pico-8 play session: hold ← + tap ❎, after a click and taps of 🅾, ❎, 🅾+❎, 🅾 in the second before t = 0

[t = 1 s] hold ← ~1s, tap ❎ ~2×
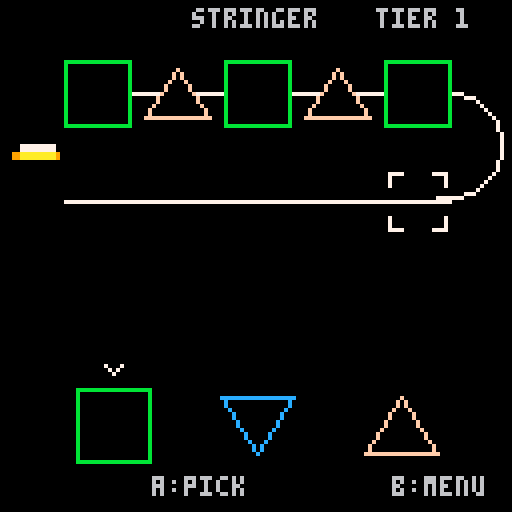
[t = 2 s] hold ← ~2s, tap ❎ ~4×
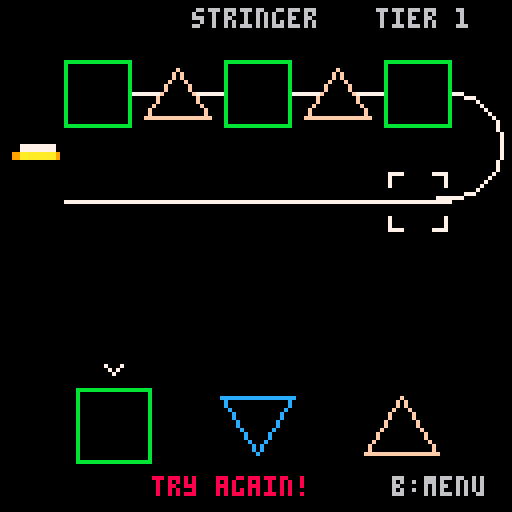

pico-8 cartridge
version 41
__lua__
-- stringer: continue the bead pattern
-- coin stack and sprite: mathieu's rekenspelletje
-- back and error sounds: mathieu's rekenspelletje
-- selection, answer, and coin sounds: original

function center(s,y,c)
 print(s,64-#s*2,y,c)
end

function shuffle(t)
 for i=#t,2,-1 do
  local j=flr(rnd(i))+1
  t[i],t[j]=t[j],t[i]
 end
end

-- Bead identity includes both shape and color.
function bead_key(bead)
 return bead[1]*16+bead[2]
end

function contains_bead(t,bead)
 for item in all(t) do
  if bead_key(item)==bead_key(bead) then return true end
 end
 return false
end

patterns={
 {"12"},
 {"112","122","1122"},
 {"123"},
 {"1123","1223","1233"},
 {"1234"}
}

pattern_labels={
 "ab",
 "aab / abb / aabb",
 "abc",
 "aabc / abbc / abcc",
 "abcd"
}

function make_puzzle()
 local palette={11,12,13,14,15}
 local pool={}
 for shape=1,4 do
  for color in all(palette) do
   add(pool,{shape,color})
  end
 end
 shuffle(pool)
 beads={}
 local choices=patterns[tier]
 local template=choices[flr(rnd(#choices))+1]
 level=#template
 local pattern={}
 local distinct=0
 for i=1,level do
  local index=tonum(sub(template,i,i))
  add(pattern,index)
  distinct=max(distinct,index)
 end
 for i=1,distinct do
  add(beads,pool[i])
 end
 -- Options contain each pattern bead once, plus enough unique distractors.
 options={}
 for i=1,distinct do add(options,beads[i]) end
 local next_bead=distinct+1
 while #options<level+1 do
  add(options,pool[next_bead])
  next_bead+=1
 end
 shuffle(options)
 -- Avoid the same complete string twice in succession.
 local signature=""
 for i=1,level do
  signature=signature..bead_key(beads[pattern[i]])..","
 end
 if signature==last_signature then
  make_puzzle()
  return
 end
 last_signature=signature
 cycle=pattern
 goal=level==4 and 8 or 6
 selected=1
 correct=0
 wrong=false
 state="play"
end

function _init()
 state="menu"
 tier=1
 coins=0
 last_signature=""
end

function _update60()
 if state=="menu" then
  if btnp(0) and tier>1 then
   tier-=1
   sfx(3)
  end
  if btnp(1) and tier<5 then
   tier+=1
   sfx(3)
  end
  if btnp(5) then
   srand(time())
   coins=0
   last_signature=""
   make_puzzle()
  end
 elseif state=="play" then
  if btnp(4) then
   sfx(1)
   state="menu"
   return
  end
  if btnp(0) and selected>1 then
   selected-=1
   wrong=false
   sfx(3)
  end
  if btnp(1) and selected<#options then
   selected+=1
   wrong=false
   sfx(3)
  end
  if btnp(5) then
   local expected=beads[cycle[correct%level+1]]
   if bead_key(options[selected])==bead_key(expected) then
    correct+=1
    wrong=false
    if correct%level==0 then
     sfx(6)
     state="award"
     award_frame=0
    else
     sfx(5)
    end
   else
    wrong=true
    sfx(4)
   end
  end
 elseif state=="award" then
  award_frame+=1
  if award_frame==25 then
   coins=min(coins+1,300)
   sfx(7)
  end
  if award_frame==32 and correct>=goal then
   sfx(8)
  end
  if award_frame>=50 then
   if correct>=goal then
    make_puzzle()
   else
    state="play"
   end
  end
 end
end

function draw_bead(bead,x,y,r)
 local shape=bead[1]
 local color=bead[2]
 if shape==1 then
  circfill(x,y,r,0)
  circ(x,y,r,color)
 elseif shape==2 then
  rectfill(x-r,y-r,x+r,y+r,0)
  rect(x-r,y-r,x+r,y+r,color)
 elseif shape==3 then
  local h=flr(r*0.87)
  for yy=0,2*h do
   local width=flr(r*(2*h-yy)/(2*h))
   line(x-width,y-h+yy,x+width,y-h+yy,0)
  end
  line(x-r,y-h,x+r,y-h,color)
  line(x-r,y-h,x,y+h,color)
  line(x+r,y-h,x,y+h,color)
 else
  local h=flr(r*0.87)
  for yy=0,2*h do
   local width=flr(r*yy/(2*h))
   line(x-width,y-h+yy,x+width,y-h+yy,0)
  end
  line(x,y-h,x-r,y+h,color)
  line(x,y-h,x+r,y+h,color)
  line(x-r,y+h,x+r,y+h,color)
 end
end

function draw_empty(x,y)
 for dx=-1,1,2 do
  for dy=-1,1,2 do
   local xx=x+dx*7
   local yy=y+dy*7
   line(xx,yy,xx-dx*3,yy,7)
   line(xx,yy,xx,yy-dy*3,7)
  end
 end
end

function bead_position(n)
 if n>10 then
  -- Six beads fit on the last row because it needs no return bend.
  return 22+(n-11)*17,77
 end
 local row=flr((n-1)/5)
 local col=(n-1)%5
 local x=row%2==0 and 24+col*20 or 104-col*20
 return x,23+row*27
end

function draw_string()
 local total=2*level+goal
 local rows=total>10 and 3 or 2
 for row=0,rows-1 do
  local y=23+row*27
  if row==rows-1 then
   local last_x=bead_position(total)
   local end_x=row%2==0 and last_x+8 or last_x-8
   line(row%2==0 and 16 or 112,y,end_x,y,7)
  else
   line(16,y,112,y,7)
  end
  if row<rows-1 then
   local x=row%2==0 and 112 or 16
   circ(x,y+13,13,7)
   if x==112 then
    rectfill(99,y+1,111,y+25,0)
   else
    rectfill(17,y+1,29,y+25,0)
   end
   line(x,y+26,x,y+27,7)
  end
 end
 for i=1,total do
  local x,y=bead_position(i)
  if i<=2*level+correct then
   local index=cycle[(i-1)%level+1]
   draw_bead(beads[index],x,y,8)
  elseif i==2*level+correct+1 and state=="play" then
   draw_empty(x,y)
  end
 end
end

function draw_coin_parts(x,y,n)
 -- Four 4x2 slices of the visible coin sprite, enlarged for progress.
 for i=1,n do
  local col=(i-1)%2
  local row=flr((i-1)/2)
  sspr(16+4*col,3+2*row,4,2,
   x-6+6*col,y-4+4*row,6,4)
 end
end

-- Coin stack from rekenspelletje by mathieu.
function show_treasure(n)
 local cols=flr(n/25)
 for x=1,cols do
  for y=1,25 do
   spr(2,-5+10*x,120-2*y)
  end
 end
 local rest=n-25*cols
 for y=1,rest do
  spr(2,-5+10*(cols+1),120-2*y)
 end
end

function draw_options()
 local count=#options
 local gap=count==3 and 36 or count==4 and 28 or 23
 local left=flr(64-gap*(count-1)/2)
 for i=1,count do
  draw_bead(options[i],left+(i-1)*gap,106,9)
 end
 local x=left+(selected-1)*gap
 pset(x-2,91,7)
 pset(x+2,91,7)
 pset(x-1,92,7)
 pset(x+1,92,7)
 pset(x,93,7)
end

function _draw()
 cls(0)
 if state=="menu" then
  center("stringer",14,6)
  center("finish the pattern",35,7)
  local preview={{1,12},{4,15},{2,14},{3,11}}
  local example=patterns[tier][1]
  local count=#example
  local left=flr(64-13*(count-1))
  line(left-9,65,left+26*(count-1)+9,65,7)
  for i=1,count do
   local index=tonum(sub(example,i,i))
   draw_bead(preview[index],left+26*(i-1),65,8)
  end
  center("difficulty "..tier.."/5",84,6)
  center("< "..pattern_labels[tier].." >",96,10)
  center("left/right:choose",107,5)
  center("a:start",116,7)
 else
  center("stringer",2,6)
  print("tier "..tier,94,2,6)
  draw_string()
  draw_options()
  show_treasure(coins)
  if state=="award" then
   if award_frame<25 then
    local t=award_frame/25
    local target_x=9+10*flr(coins/25)
    local target_y=124-2*(coins%25+1)
    local x=9+(target_x-9)*t
    local y=40+(target_y-40)*t+12*sin(t/2)
    draw_coin_parts(x,y,4)
   end
  else
   draw_coin_parts(9,40,flr((correct%level)*4/level))
  end
  print(wrong and "try again!" or "a:pick",38,119,wrong and 8 or 6)
  print("b:menu",98,119,6)
 end
end
__gfx__
00000000000000000000000000000000000000000000000000000000000000000000000000000000000000000000000000000000000000000000000000000000
00000000000000000000000000000000000000000000000000000000000000000000000000000000000000000000000000000000000000000000000000000000
00000000000000000000000000000000000000000000000000000000000000000000000000000000000000000000000000000000000000000000000000000000
00000000000000000777777000000000000000000000000000000000000000000000000000000000000000000000000000000000000000000000000000000000
00000000000000009aaaaaa900000000000000000000000000000000000000000000000000000000000000000000000000000000000000000000000000000000
00000000000000009aaaaaa900000000000000000000000000000000000000000000000000000000000000000000000000000000000000000000000000000000
00000000000000000999999000000000000000000000000000000000000000000000000000000000000000000000000000000000000000000000000000000000
00000000000000000000000000000000000000000000000000000000000000000000000000000000000000000000000000000000000000000000000000000000
